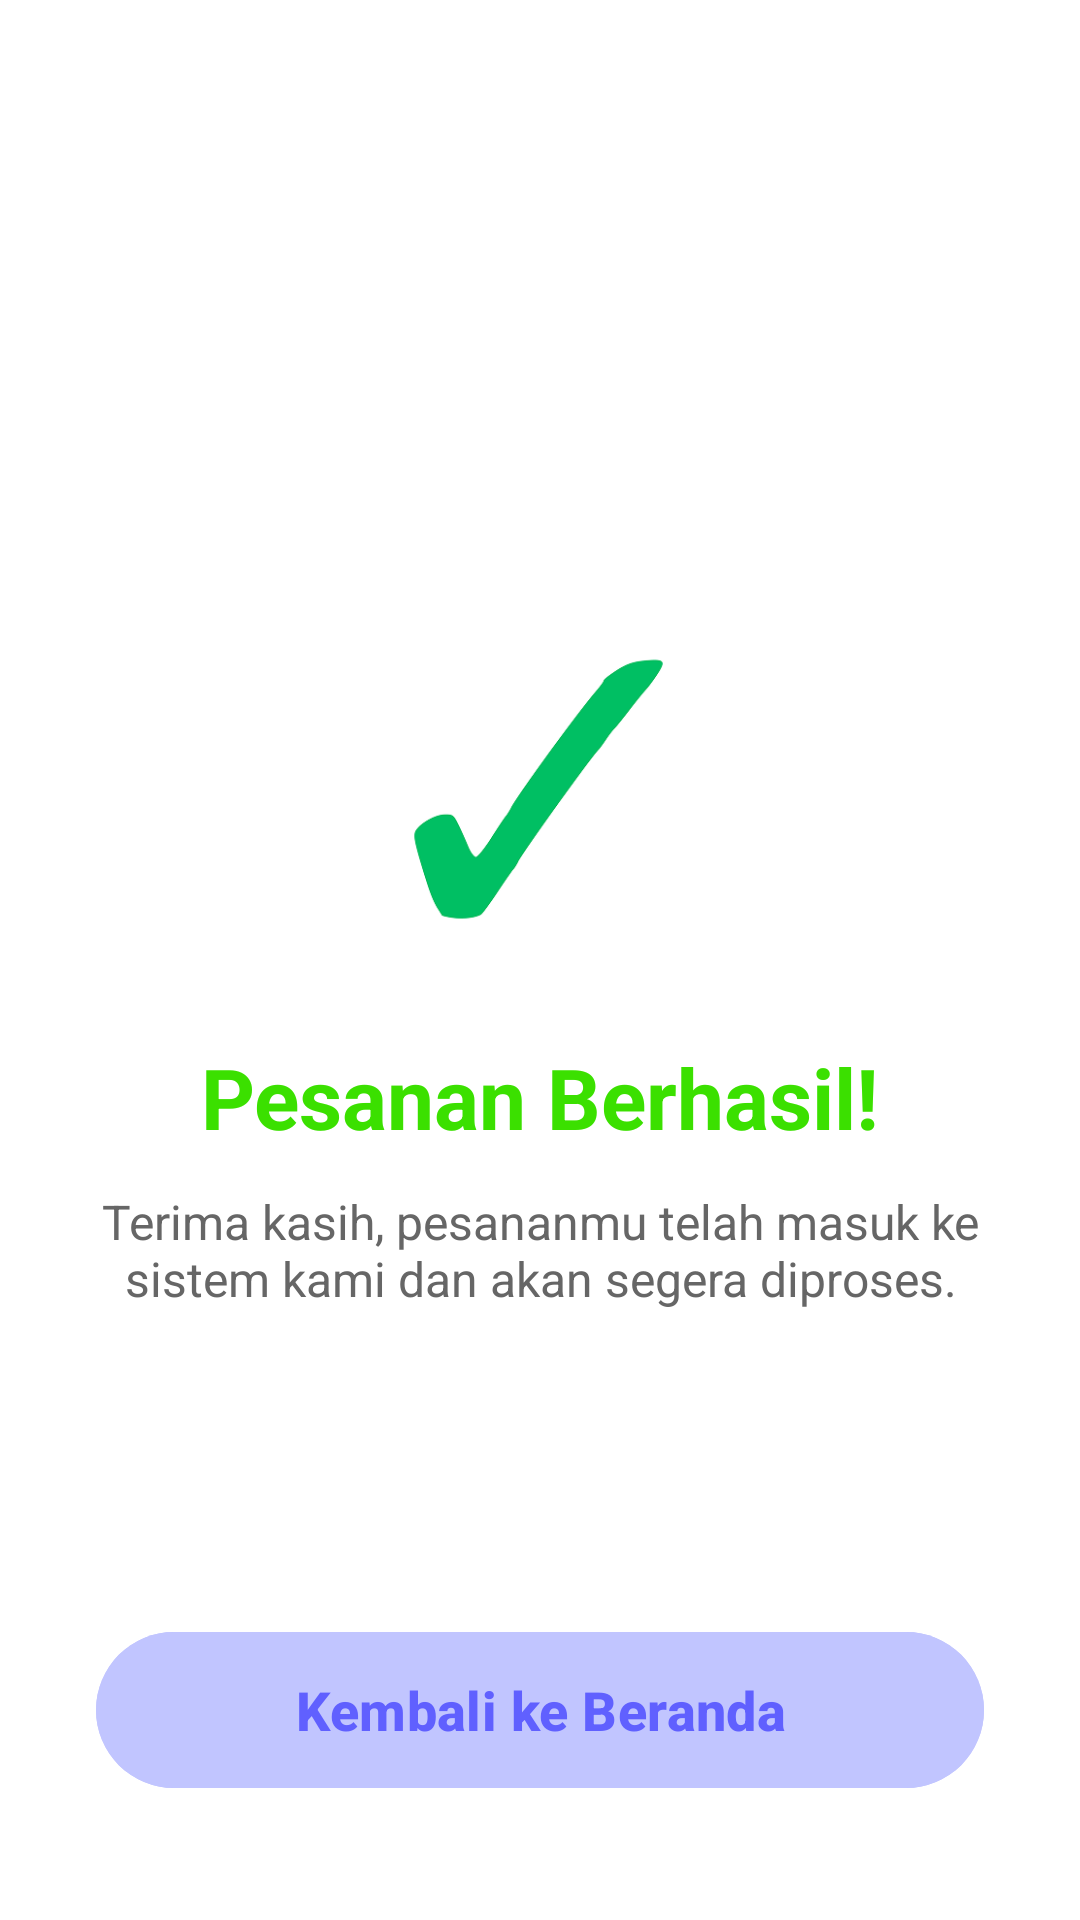

This screen was rendered from an Android layout file. Write that file and the resources it references.
<!-- AndroidManifest.xml: application theme Theme.AppZonaBuket -->
<!-- res/layout/activity_success.xml -->
<?xml version="1.0" encoding="utf-8"?>
<androidx.constraintlayout.widget.ConstraintLayout
    xmlns:android="http://schemas.android.com/apk/res/android"
    xmlns:app="http://schemas.android.com/apk/res-auto"
    android:layout_width="match_parent"
    android:layout_height="match_parent"
    android:background="#FFFFFF">

    <ImageView
        android:id="@+id/imgSuccess"
        android:layout_width="120dp"
        android:layout_height="120dp"
        android:layout_marginBottom="24dp"
        android:src="@drawable/done" app:layout_constraintBottom_toTopOf="@+id/tvTitleSuccess"
        app:layout_constraintEnd_toEndOf="parent"
        app:layout_constraintStart_toStartOf="parent"
        app:layout_constraintTop_toTopOf="parent"
        app:layout_constraintVertical_chainStyle="packed" />

    <TextView
        android:id="@+id/tvTitleSuccess"
        android:layout_width="wrap_content"
        android:layout_height="wrap_content"
        android:layout_marginBottom="12dp"
        android:text="Pesanan Berhasil!"
        android:textColor="#3BE000"
        android:textSize="28sp"
        android:textStyle="bold"
        app:layout_constraintBottom_toTopOf="@+id/tvDescSuccess"
        app:layout_constraintEnd_toEndOf="parent"
        app:layout_constraintStart_toStartOf="parent"
        app:layout_constraintTop_toBottomOf="@+id/imgSuccess" />

    <TextView
        android:id="@+id/tvDescSuccess"
        android:layout_width="300dp"
        android:layout_height="wrap_content"
        android:text="Terima kasih, pesananmu telah masuk ke sistem kami dan akan segera diproses."
        android:textAlignment="center"
        android:textColor="#666666"
        android:textSize="16sp"
        app:layout_constraintBottom_toBottomOf="parent"
        app:layout_constraintEnd_toEndOf="parent"
        app:layout_constraintStart_toStartOf="parent"
        app:layout_constraintTop_toBottomOf="@+id/tvTitleSuccess" />

    <com.google.android.material.button.MaterialButton
        android:id="@+id/btnKembaliBeranda"
        android:layout_width="match_parent"
        android:layout_height="60dp"
        android:layout_marginHorizontal="32dp"
        android:layout_marginBottom="40dp"
        android:backgroundTint="#C1C5FF"
        android:text="Kembali ke Beranda"
        android:textAllCaps="false"
        android:textColor="#6060FF"
        android:textSize="18sp"
        android:textStyle="bold"
        app:cornerRadius="30dp"
        app:layout_constraintBottom_toBottomOf="parent"
        app:layout_constraintEnd_toEndOf="parent"
        app:layout_constraintStart_toStartOf="parent" />

</androidx.constraintlayout.widget.ConstraintLayout>
<!-- resources referenced by this layout -->
<resources>
  <!-- drawable done: png bitmap (drawable, 11612 bytes) -->
  <style name="Theme.AppZonaBuket" parent="Base.Theme.AppZonaBuket" />
  <style name="Base.Theme.AppZonaBuket" parent="Theme.Material3.DayNight.NoActionBar">
          
          
      </style>
</resources>
